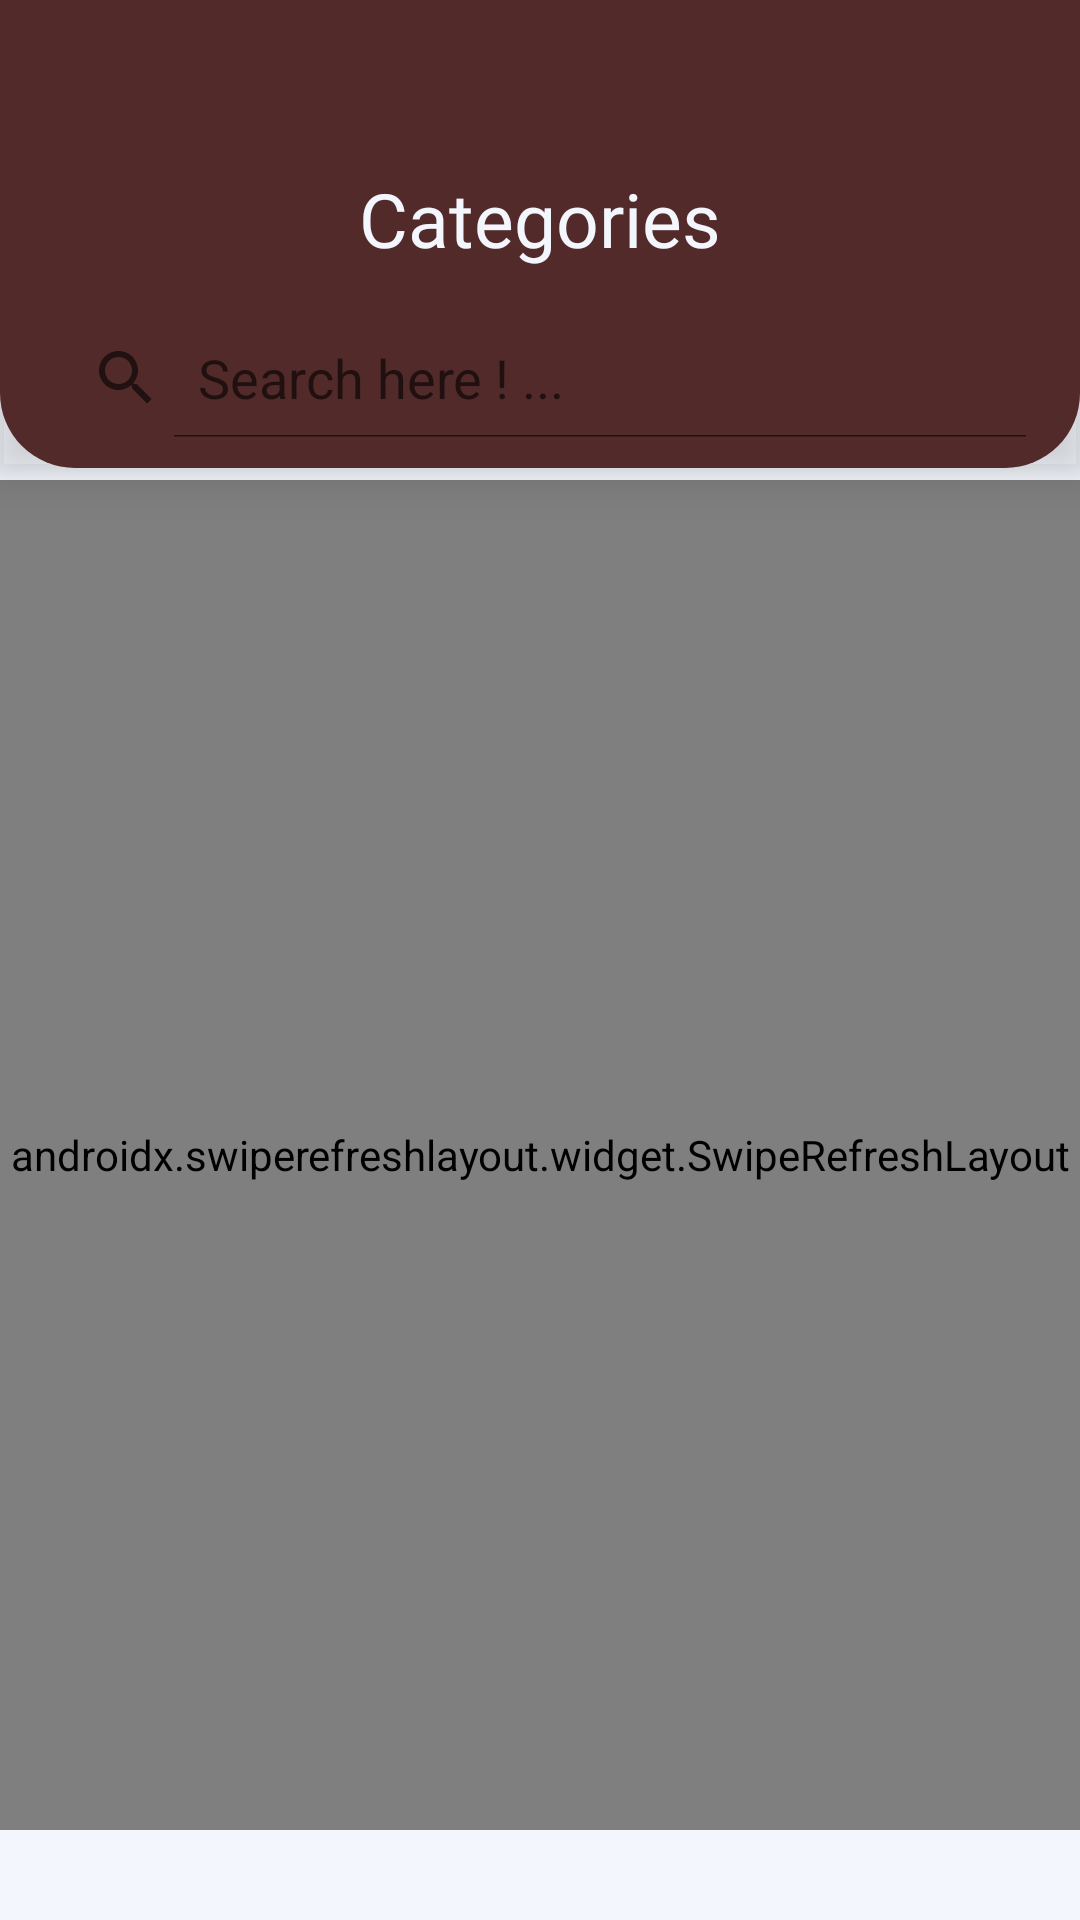

The Android layout XML behind this screen, and the referenced resources:
<!-- AndroidManifest.xml: application theme Theme.Restaurant -->
<!-- res/layout/fragment_category.xml -->
<?xml version="1.0" encoding="utf-8"?>
<FrameLayout xmlns:android="http://schemas.android.com/apk/res/android"
    xmlns:tools="http://schemas.android.com/tools"
    android:layout_width="match_parent"
    android:layout_height="match_parent"
    android:background="#f3f6fc"
    xmlns:app="http://schemas.android.com/apk/res-auto"
    tools:context=".Fragment.Category">



    <com.google.android.material.appbar.AppBarLayout
        android:layout_width="match_parent"
        android:layout_height="wrap_content"
        android:elevation="10dp"
        app:elevation="10dp"
        app:expanded="true"
        android:background="@drawable/toolround">

        <androidx.appcompat.widget.Toolbar
            android:id="@+id/toolbarcategory"
            android:layout_width="match_parent"
            android:layout_height="wrap_content"
            android:background="@drawable/toolround"
            android:contentDescription="@string/other"
            android:longClickable="true"
            app:titleMargin="10dp"
            app:titleTextColor="#F3F6FC" >
        </androidx.appcompat.widget.Toolbar>

            <LinearLayout
                android:layout_width="match_parent"
                android:layout_height="wrap_content"
                android:orientation="vertical">

            <TextView
                android:layout_width="wrap_content"
                android:layout_height="40dp"
                android:text="@string/categories"
                android:fontFamily="@font/interfont"
                android:textColor="#f3f6fc"
                android:textSize="25sp"
                android:layout_gravity="center"
                android:id="@+id/toolbar_title" />

            <SearchView
                android:layout_width="match_parent"
                android:layout_height="40dp"
                android:background="@drawable/filedborder"
                android:layout_margin="10dp"
                android:layout_gravity="center"
                android:focusable="true"
                android:focusedByDefault="true"
                android:id="@+id/categoryserarch"
                android:queryHint="Search here ! ..."
                android:iconifiedByDefault="false"
                tools:targetApi="33" />


            </LinearLayout>

        </com.google.android.material.appbar.AppBarLayout>



    <androidx.swiperefreshlayout.widget.SwipeRefreshLayout
        android:id="@+id/categoryrefersh"
        android:layout_width="match_parent"
        android:layout_height="match_parent"
        android:layout_marginTop="160dp"
        android:layout_marginBottom="30dp">


    <androidx.recyclerview.widget.RecyclerView
        android:layout_width="match_parent"
        android:layout_height="match_parent"
        android:layout_marginTop="?attr/actionBarSize"
        android:id="@+id/gridid" />
    </androidx.swiperefreshlayout.widget.SwipeRefreshLayout>

</FrameLayout>
<!-- resources referenced by this layout -->
<resources>
  <!-- drawable toolround (drawable) -->
  <?xml version="1.0" encoding="utf-8"?>
  <shape xmlns:android="http://schemas.android.com/apk/res/android">
  
      <solid android:color="@color/baccup"/>
      <corners  android:bottomLeftRadius="25dp" android:bottomRightRadius="25dp"/>
  
  </shape>
  <string name="categories">Categories</string>
  <string name="other">Other</string>
  <style name="Theme.Restaurant" parent="Theme.MaterialComponents.DayNight.NoActionBar">
          
          <item name="colorPrimary">@color/baccup</item>
          <item name="colorPrimaryVariant">@color/baccup</item>
          <item name="colorOnPrimary">@color/white</item>
          
          <item name="colorSecondary">@color/teal_200</item>
          <item name="colorSecondaryVariant">@color/teal_700</item>
          <item name="colorOnSecondary">@color/black</item>
          
          <item name="android:statusBarColor">?attr/colorPrimaryVariant</item>
          
      </style>
  <color name="baccup">#522A2A</color>
  <color name="white">#FFFFFF</color>
  <color name="teal_200">#FF03DAC5</color>
  <color name="teal_700">#FF018786</color>
  <color name="black">#000000</color>
</resources>
